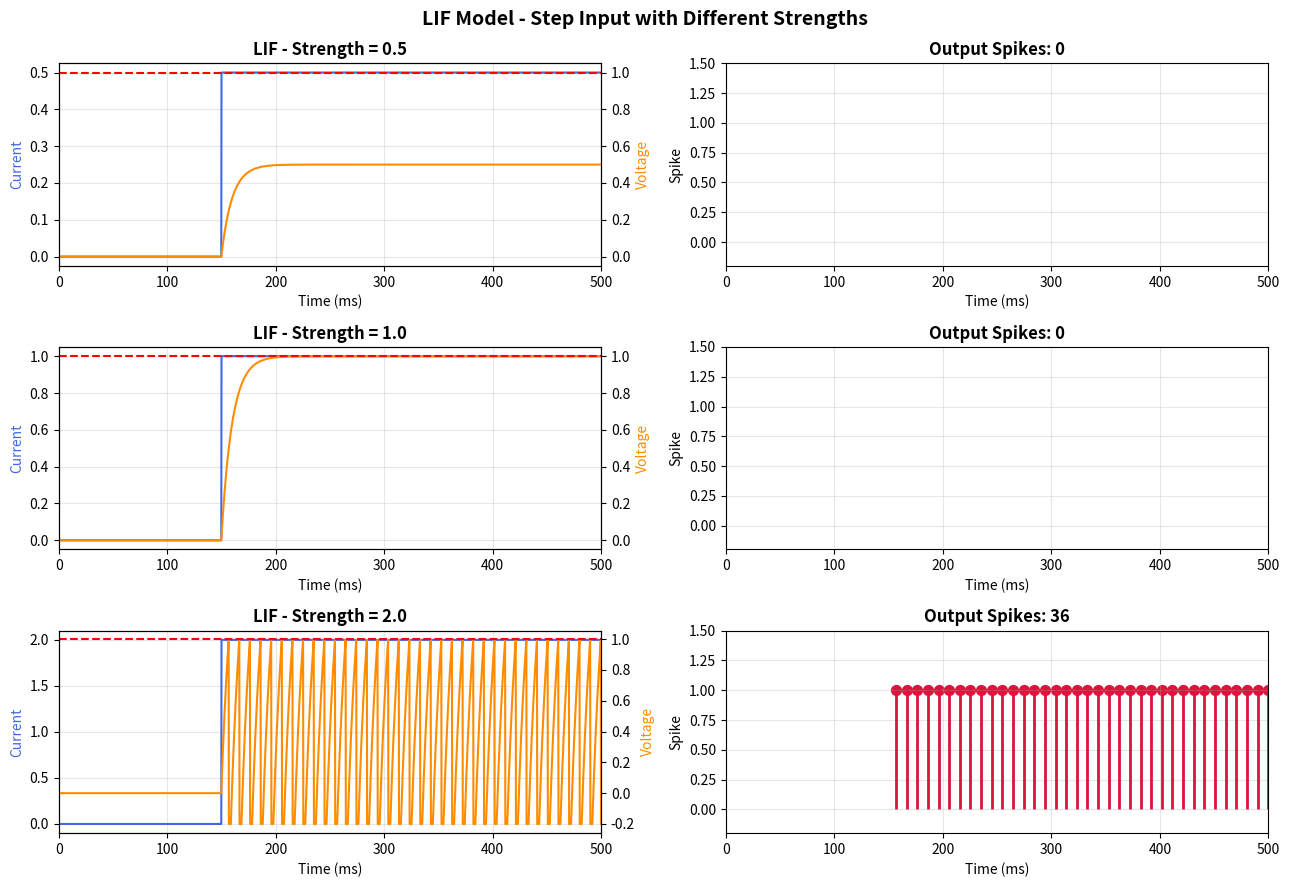

Reproduce this figure in Python.
"""
Model 1: Leaky Integrate-and-Fire (LIF) - 最简单的脉冲神经元模型
===================================================================

最简单的积分-阈值-复位模型

方程：
  dV/dt = (I - leak * V) / tau

特点：
- 计算快速
- 参数少
- 能展示基本阈值特性
- 不能产生复杂的放电模式
"""

import numpy as np
import matplotlib.pyplot as plt

# ==================== LIF 神经元 ====================

class LIF_Neuron:
    """
    Leaky Integrate-and-Fire 神经元
    
    参数：
      - tau: 时间常数
      - leak: 漏电系数
      - threshold: 阈值
      - V_reset: 复位电位
      - refractory_period: 不应期
    """
    
    def __init__(self, tau=10.0, leak=1.0, threshold=1.0, V_reset=-0.2, refractory_period=2.0):
        self.tau = tau
        self.leak = leak
        self.threshold = threshold
        self.V_reset = V_reset
        self.refractory_period = refractory_period
        self.V = 0.0
        self.last_spike_time = -1e9
    
    def step(self, I, t, dt):
        """
        单步积分
        I: 输入电流
        t: 当前时间
        dt: 时间步长
        """
        # 不应期检查
        if t - self.last_spike_time < self.refractory_period:
            self.V = self.V_reset
            return False
        
        # 膜电位更新
        self.V += (I - self.leak * self.V) * dt / self.tau
        
        # 阈值判断
        spike = False
        if self.V >= self.threshold:
            spike = True
            self.last_spike_time = t
            self.V = self.V_reset
        
        return spike


# ==================== 仿真 ====================

dt = 0.1
T = 500.0
t = np.arange(0, T, dt)

def simulate_lif(I_input, dt, tau=10.0):
    neuron = LIF_Neuron(tau=tau)
    V_trace = []
    spikes = []
    
    for i, t_i in enumerate(t):
        spike = neuron.step(I_input[i], t_i, dt)
        V_trace.append(neuron.V)
        if spike:
            spikes.append(t_i)
    
    return np.array(V_trace), np.array(spikes)


# ==================== 对比不同输入强度 ====================

def plot_lif_comparison():
    # 生成阶跃输入
    I = np.zeros_like(t)
    
    fig, axes = plt.subplots(3, 2, figsize=(13, 9), constrained_layout=True)
    fig.suptitle("LIF Model - Step Input with Different Strengths", fontsize=14, fontweight="bold")
    
    strengths = [0.5, 1.0, 2.0]
    
    for idx, strength in enumerate(strengths):
        I = np.zeros_like(t)
        I[t >= 150.0] = strength
        
        V_trace, spikes = simulate_lif(I, dt)
        
        # 左图：输入和膜电位
        ax1 = axes[idx, 0]
        ax1.plot(t, I, color="royalblue", linewidth=1.5, label="Input Current")
        ax1_2 = ax1.twinx()
        ax1_2.plot(t, V_trace, color="darkorange", linewidth=1.5, label="Membrane Voltage")
        ax1_2.axhline(1.0, color="red", linestyle="--", linewidth=1.5, label="Threshold")
        ax1.set_xlabel("Time (ms)")
        ax1.set_ylabel("Current", color="royalblue")
        ax1_2.set_ylabel("Voltage", color="darkorange")
        ax1.set_title(f"LIF - Strength = {strength}", fontweight="bold")
        ax1.grid(alpha=0.3)
        ax1.set_xlim(0, T)
        
        # 右图：脉冲
        ax2 = axes[idx, 1]
        if len(spikes) > 0:
            ax2.vlines(spikes, 0, 1, color="crimson", linewidth=2)
            ax2.scatter(spikes, np.ones_like(spikes), color="crimson", s=50)
        ax2.set_title(f"Output Spikes: {len(spikes)}", fontweight="bold")
        ax2.set_xlabel("Time (ms)")
        ax2.set_ylabel("Spike")
        ax2.set_ylim(-0.2, 1.5)
        ax2.grid(alpha=0.3)
        ax2.set_xlim(0, T)
    
    plt.tight_layout()
    plt.show()


if __name__ == "__main__":
    print("=" * 70)
    print("LIF (Leaky Integrate-and-Fire) Model")
    print("=" * 70)
    plot_lif_comparison()
    print("Done!")
